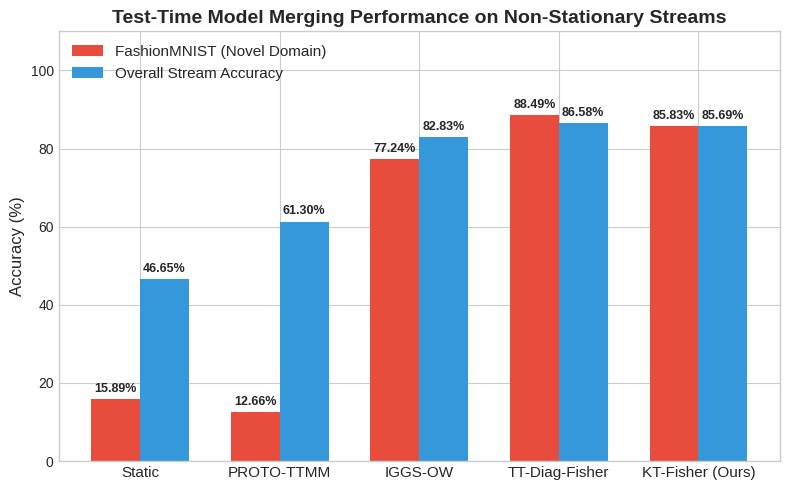

Recreate this plot in Python.
import matplotlib.pyplot as plt
import numpy as np

# Data
methods = ['Static', 'PROTO-TTMM', 'IGGS-OW', 'TT-Diag-Fisher', 'KT-Fisher (Ours)']
fashion_acc = [15.89, 12.66, 77.24, 88.49, 85.83]
overall_acc = [46.65, 61.30, 82.83, 86.58, 85.69]

x = np.arange(len(methods))
width = 0.35

# Set style
plt.style.use('seaborn-v0_8-whitegrid')
fig, ax = plt.subplots(figsize=(8, 5))

rects1 = ax.bar(x - width/2, fashion_acc, width, label='FashionMNIST (Novel Domain)', color='#e74c3c')
rects2 = ax.bar(x + width/2, overall_acc, width, label='Overall Stream Accuracy', color='#3498db')

# Add labels and titles
ax.set_ylabel('Accuracy (%)', fontsize=12)
ax.set_title('Test-Time Model Merging Performance on Non-Stationary Streams', fontsize=14, fontweight='bold')
ax.set_xticks(x)
ax.set_xticklabels(methods, fontsize=11)
ax.set_ylim(0, 110)
ax.legend(loc='upper left', fontsize=11)

# Annotate bars
def autolabel(rects):
    for rect in rects:
        height = rect.get_height()
        ax.annotate(f'{height:.2f}%',
                    xy=(rect.get_x() + rect.get_width() / 2, height),
                    xytext=(0, 3),  # 3 points vertical offset
                    textcoords="offset points",
                    ha='center', va='bottom', fontsize=9, fontweight='semibold')

autolabel(rects1)
autolabel(rects2)

plt.tight_layout()
plt.savefig('results_plot.pdf', bbox_inches='tight')
print("Successfully saved plot to results_plot.pdf")
